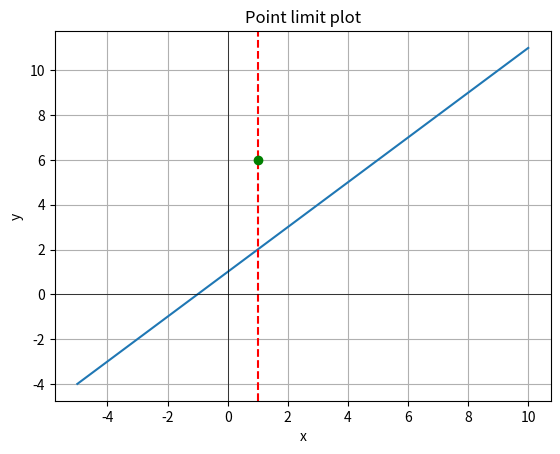

Source code (Python):
import numpy as np
import matplotlib.pyplot as plt
import sympy as sp

def computeLimit(func, var, point, direction='right'):
    # func: def function()
    # var: a = 2
    # point: the threshold when the limit is processed
    # direction: left, right, both

    if direction == 'both':
        return sp.limit(func, var, point)
    elif direction == 'left':
        return sp.limit(func, var, point, dir='-')
    elif direction == 'right':
        return sp.limit(func, var, point, dir='+')
    else:
        raise ValueError("Invalid direction. Use 'left', 'right', or 'both'.")
    
#plot the function near the limiting point
def plotFunction(func_expr, var, point, x_range=(-10, 10), limit_value=None):
    #func_expre: SymPy expression of the function
    #x_range : tuple for the range of x values 
    #limit_value : the value of the limit, if known 

    # convert sympty function to numpy function for matplotlib readability
    convertSympyToNumpy = sp.lambdify(var, func_expr, 'numpy')
    # generate x values
    x_values = np.linspace(x_range[0], x_range[1], 400)
    #generate y values using lambdified function
    y_values = convertSympyToNumpy(x_values)

    #plot the function
    plt.plot(x_values, y_values, label=f'Function')
    #mark the limit point
    plt.axvline(point, color='red', linestyle='--', label=f'Limit at x = {point}')

    if limit_value is not None:
        plt.scatter(point, limit_value, color='green', zorder=5, label=f'Limit value = {limit_value}')

    plt.axhline(0, color='black',linewidth=0.5)
    plt.axvline(0, color='black',linewidth=0.5)
    plt.grid(True)
    plt.title(f'Point limit plot')
    plt.xlabel('x')
    plt.ylabel('y')
    plt.show()

x = sp.symbols('x')
func = (x**2 - 1) / (x - 1)

limit_at_5 = computeLimit(func, x, 5)
print(f"limit of the function as x -> 5: {limit_at_5}")

plotFunction(func, x, 1, x_range=(-5, 10), limit_value=limit_at_5)
